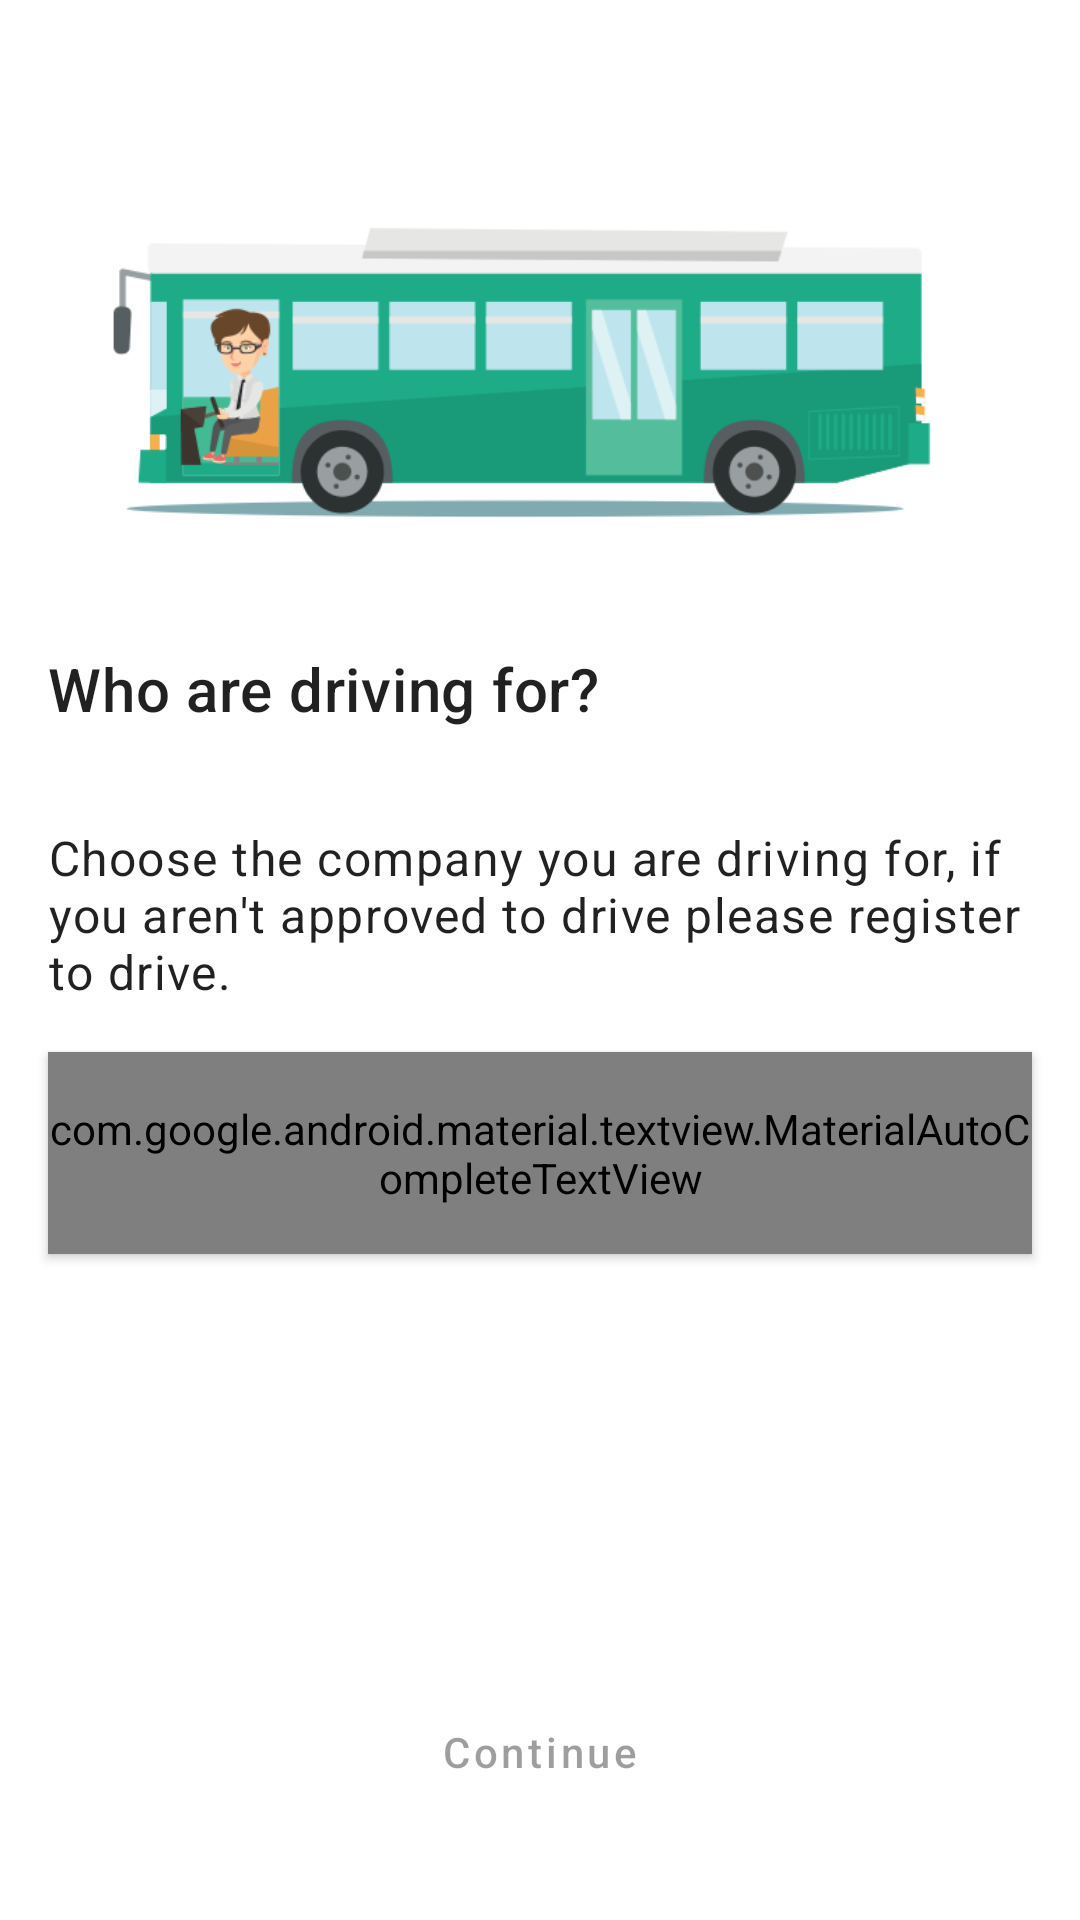

Produce the Android XML layout that renders to this screen, including the resource entries it uses.
<!-- AndroidManifest.xml: application theme AppTheme -->
<!-- res/layout/register_fragment.xml -->
<?xml version="1.0" encoding="utf-8"?>
<androidx.constraintlayout.widget.ConstraintLayout xmlns:android="http://schemas.android.com/apk/res/android"
    xmlns:app="http://schemas.android.com/apk/res-auto"
    xmlns:tools="http://schemas.android.com/tools"
    android:id="@+id/main"
    android:layout_width="match_parent"
    android:layout_height="match_parent"
    tools:context=".ui.register.RegisterFragment">

    <ImageView
        android:id="@+id/imgLogo"
        android:layout_width="match_parent"
        android:layout_height="wrap_content"
        android:layout_marginTop="@dimen/margin_xlarge"
        android:src="@drawable/register_logo"
        app:layout_constraintLeft_toLeftOf="parent"
        app:layout_constraintRight_toRightOf="parent"
        app:layout_constraintTop_toTopOf="parent" />

    <TextView
        style="@style/TextView.Subtitle"
        android:id="@+id/txtTitle"
        android:layout_width="match_parent"
        android:layout_height="wrap_content"
        android:text="@string/register_subtitle"
        android:layout_marginLeft="@dimen/margin_medium"
        android:layout_marginRight="@dimen/margin_medium"
        android:layout_marginTop="@dimen/margin_large"
        app:layout_constraintLeft_toLeftOf="parent"
        app:layout_constraintRight_toRightOf="parent"
        app:layout_constraintTop_toBottomOf="@+id/imgLogo" />

    <TextView
        style="@style/TextView.Description"
        android:id="@+id/txtLabel"
        android:layout_width="match_parent"
        android:layout_height="wrap_content"
        android:text="@string/register_description"
        android:layout_marginLeft="@dimen/margin_medium"
        android:layout_marginRight="@dimen/margin_medium"
        android:layout_marginTop="@dimen/margin_large"
        app:layout_constraintLeft_toLeftOf="parent"
        app:layout_constraintRight_toRightOf="parent"
        app:layout_constraintTop_toBottomOf="@+id/txtTitle" />

    <com.google.android.material.textview.MaterialAutoCompleteTextView
        style="@style/TextView.AutoComplete"
        android:id="@+id/txtSearch"
        android:layout_width="match_parent"
        android:layout_height="wrap_content"
        android:layout_marginLeft="@dimen/margin_medium"
        android:layout_marginRight="@dimen/margin_medium"
        android:layout_marginTop="@dimen/margin_medium"
        app:layout_constraintLeft_toLeftOf="parent"
        app:layout_constraintRight_toRightOf="parent"
        app:layout_constraintTop_toBottomOf="@+id/txtLabel">

        <requestFocus />
    </com.google.android.material.textview.MaterialAutoCompleteTextView>

    <ListView
        style="@style/DropDownListView"
        android:id="@+id/listView"
        android:layout_width="match_parent"
        android:layout_height="0dp"
        android:layout_marginBottom="@dimen/margin_large"
        android:layout_marginLeft="@dimen/margin_medium"
        android:layout_marginRight="@dimen/margin_medium"
        android:layout_marginTop="@dimen/margin_medium"
        android:visibility="invisible"
        app:layout_constraintBottom_toTopOf="@+id/btnContinue"
        app:layout_constraintLeft_toLeftOf="parent"
        app:layout_constraintRight_toRightOf="parent"
        app:layout_constraintTop_toBottomOf="@+id/txtSearch" />

    <Button
        style="@style/SecondaryButton"
        android:id="@+id/btnContinue"
        android:layout_width="match_parent"
        android:layout_height="wrap_content"
        android:layout_marginBottom="@dimen/margin_large"
        android:layout_marginLeft="@dimen/margin_medium"
        android:layout_marginRight="@dimen/margin_medium"
        android:enabled="false"
        android:text="@string/button_continue"
        app:layout_constraintBottom_toBottomOf="parent"
        app:layout_constraintLeft_toLeftOf="parent"
        app:layout_constraintRight_toRightOf="parent" />

</androidx.constraintlayout.widget.ConstraintLayout>
<!-- resources referenced by this layout -->
<resources>
  <dimen name="margin_large">32dp</dimen>
  <dimen name="margin_medium">16dp</dimen>
  <dimen name="margin_xlarge">64dp</dimen>
  <!-- drawable register_logo: png bitmap (drawable-xxhdpi, 62044 bytes) -->
  <string name="button_continue">Continue</string>
  <string name="register_description">Choose the company you are driving for, if you aren\'t approved to drive please register to drive.</string>
  <string name="register_subtitle">Who are driving for?</string>
  <style name="DropDownListView" parent="Widget.AppCompat.ListView.DropDown">
          <item name="android:background">@drawable/shape_dropdown_listview</item>
          <item name="android:divider">#878787</item>
          <item name="android:dividerHeight">1dp</item>
          <item name="android:elevation">2dp</item>
          <item name="android:footerDividersEnabled">false</item>
          <item name="android:overScrollFooter">@android:color/transparent</item>
          <item name="android:scrollbars">none</item>
      </style>
  <style name="SecondaryButton" parent="@style/FlatButton">
          <item name="backgroundTint">@color/colorSecondary</item>
      </style>
  <style name="TextView.AutoComplete" parent="@style/Widget.MaterialComponents.TextInputLayout.FilledBox.Dense.ExposedDropdownMenu">
          <item name="android:background">@drawable/shape_text_layout</item>
          <item name="android:elevation">2dp</item>
          <item name="android:textAppearance">@style/TextAppearance.Description</item>
      </style>
  <style name="TextView.Description" parent="@style/Widget.MaterialComponents.TextView">
          <item name="android:textAppearance">@style/TextAppearance.Description</item>
      </style>
  <style name="TextView.Subtitle" parent="@style/Widget.MaterialComponents.TextView">
          <item name="android:textAppearance">@style/TextAppearance.Subtitle</item>
      </style>
  <style name="AppTheme" parent="Theme.MaterialComponents.Light.DarkActionBar">
          
          <item name="colorPrimary">@color/colorPrimary</item>
          <item name="colorPrimaryDark">@color/colorPrimaryDark</item>
          <item name="colorAccent">@color/colorAccent</item>
  
          <item name="windowActionBar">false</item>
          <item name="windowNoTitle">true</item>
      </style>
  <!-- drawable shape_dropdown_listview (drawable) -->
  <?xml version="1.0" encoding="utf-8"?>
  <shape xmlns:android="http://schemas.android.com/apk/res/android">
      <corners
          android:radius="8dp" />
      <padding
          android:left="@dimen/margin_medium"
          android:right="@dimen/margin_medium" />
      <solid
          android:color="#fff" />
      <stroke
          android:color="#878787"
          android:width="1px" />
  </shape>
  <style name="FlatButton" parent="@style/Widget.MaterialComponents.Button">
          <item name="backgroundTint">@color/colorPrimary</item>
          <item name="android:textAllCaps">false</item>
      </style>
  <color name="colorSecondary">#3E7ED8</color>
  <!-- drawable shape_text_layout (drawable) -->
  <?xml version="1.0" encoding="utf-8"?>
  <shape xmlns:android="http://schemas.android.com/apk/res/android">
      <corners
          android:radius="8dp" />
      <padding
          android:bottom="@dimen/margin_medium"
          android:left="@dimen/margin_medium"
          android:right="@dimen/margin_medium"
          android:top="@dimen/margin_medium" />
      <solid
          android:color="#fff" />
      <stroke
          android:color="#878787"
          android:width="1px" />
  </shape>
  <style name="TextAppearance.Description" parent="@style/TextAppearance.MaterialComponents.Body1">
      </style>
  <style name="TextAppearance.Subtitle" parent="@style/TextAppearance.MaterialComponents.Headline6">
      </style>
  <color name="colorPrimary">#34C04C</color>
  <color name="colorPrimaryDark">#00574B</color>
  <color name="colorAccent">#D81B60</color>
</resources>
